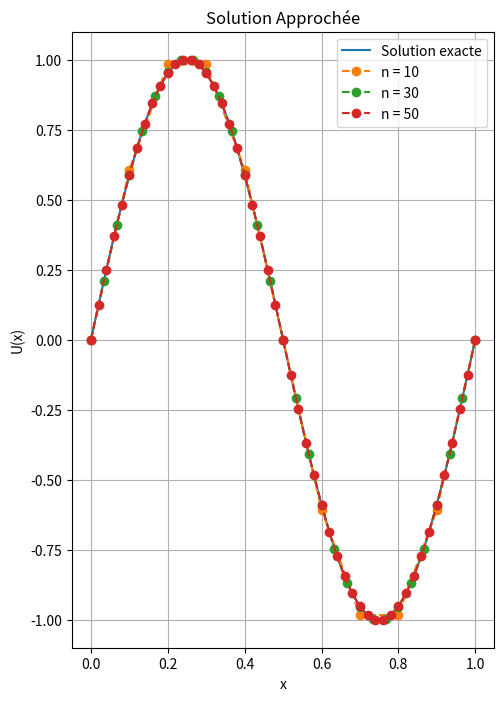

Here is the Python script that generated this plot: (Note: this script raises an exception after producing the figure.)
import numpy as np
import matplotlib.pyplot as plt

# On veut résoudre -u'' = f sur ]0, 1[ numeriquement
# conditions au bord de type Dirichlet: u(0) = u(1) = 0
#

def matrice_A(n):

    A = 2 * np.eye(n-1) - np.eye(n-1, k = 1) - np.eye(n-1, k = -1)

    return A

def solution_exacte(x):

    return np.sin(2 * np.pi * x)

def f_poisson(x):

    return (2 * np.pi)**2 * np.sin(2 * np.pi *x)

def resolution_poisson(n):
    h = 1/n
    x = np.linspace(0,1,n+1)

    A = matrice_A(n)
    F = f_poisson(x[1:-1])

    U_interieur = np.linalg.solve(A, h**2 * F)

    U = np.zeros(n+1)

    U[1:-1] = U_interieur

    return x, U

# Graphiques

plt.figure(figsize=(12, 8))

n_valeurs = [10, 30, 50]

x_exact = np.linspace(0, 1, 100)

U_exact = solution_exacte(x_exact)

plt.subplot(1, 2, 1)

plt.plot(x_exact, U_exact, label = "Solution exacte")

for n in n_valeurs:
    x, U = resolution_poisson(n)

    plt.plot(x, U,'o--',label = f'n = {n}')

plt.xlabel('x')
plt.ylabel('U(x)')
plt.legend()
plt.title('Solution Approchée')
plt.grid(True)

# Exercice 3

def calcul_erreur():
    k_valeurs = range(1,12)

    n_valeurs = [2**k for k in k_valeurs]

    h_valeurs = [1/n for n in n_valeurs]

    erreur_l2 = []

    erreur_inf = []

    for n in n_valeurs:
        x, U_appox = resolution_poisson(n)

        U_exact = solution_exacte(x)

        erreur_l2 = np.sqrt(np.sum((U_appox - U_exact)**2)/n)

        erreur_l2 = erreur_l2.append(erreur_l2)

        erreur_inf = np.max(np.abs(U_appox - U_exact))

        erreur_inf = erreur_inf.append(erreur_inf)
    
    return h_valeurs, erreur_inf, erreur_l2

h_vals, err_l2, err_inf = calcul_erreur()

plt.figure(figsize=(12, 5))

plt.subplot(1, 2, 1)

plt.loglog(h_vals, err_l2, 'bo--', label = "erreur l2")

plt.loglog(h_vals, err_inf, 'ro--', label = "erreur infini")

plt.xlabel('x')

plt.ylabel('Erreur')

plt.grid(True)

plt.show()
